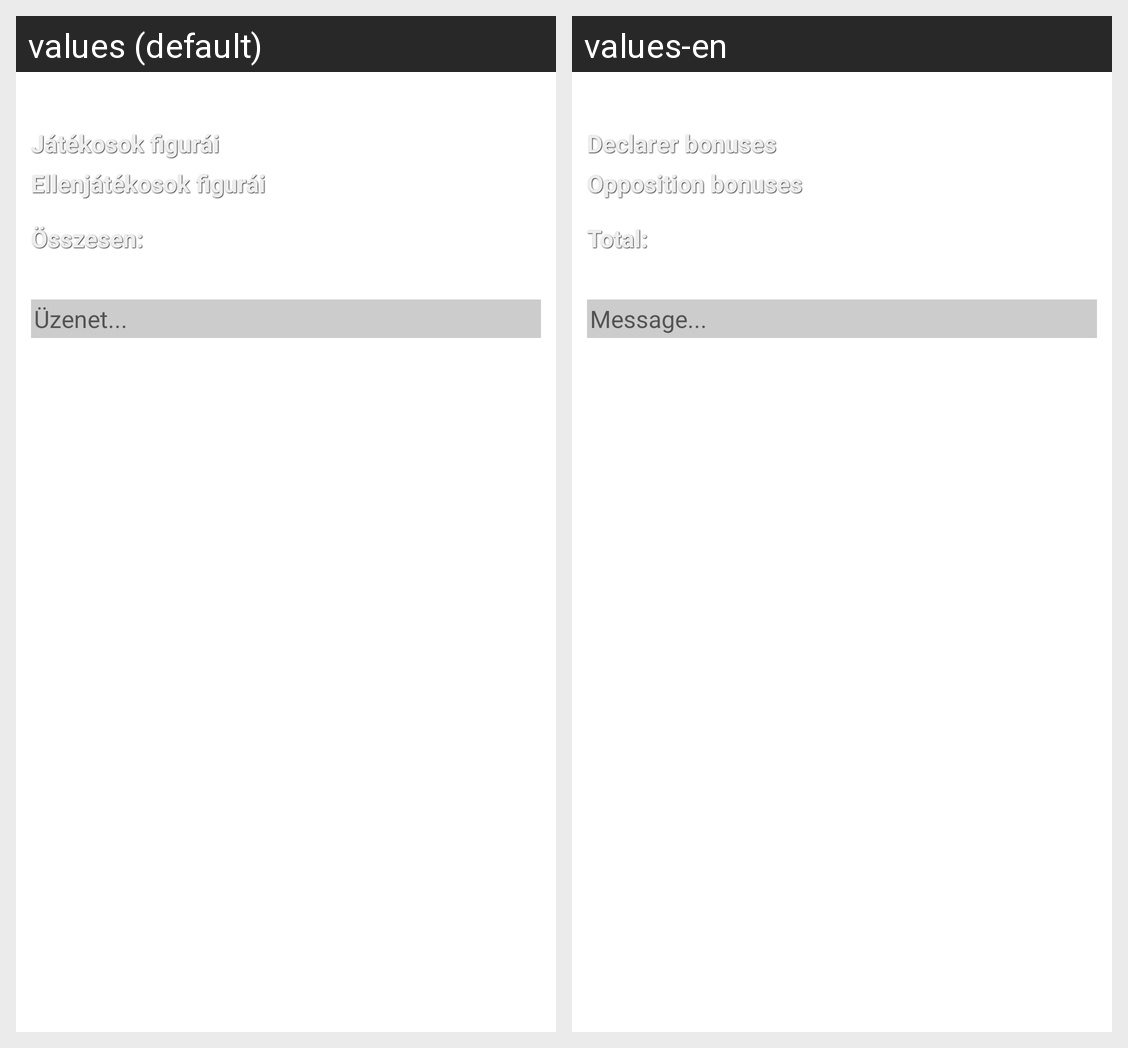

The same Android screen rendered under two of its app's locales, left to right. List the strings drawn on it with the default value and each locale's translation.
Android screen res/layout/statistics.xml rendered under 2 locales, left to right: values (default), values-en. Device: Nexus 5 (rendered at 1080×1920; each locale shown at half size, 540×960, under a caption strip naming it); theme Theme.MaterialComponents.DayNight.NoActionBar.
Strings drawn on this screen, with the default value and each locale's value (text and hints the layout hard-codes, and strings that could not be matched under every locale, appear in the picture but are not listed):

statistics_self
  values: Játékosok figurái
  values-en: Declarer bonuses

statistics_opponent
  values: Ellenjátékosok figurái
  values-en: Opposition bonuses

statictics_sum
  values: Összesen:
  values-en: Total:

chat_hint
  values: Üzenet...
  values-en: Message...
